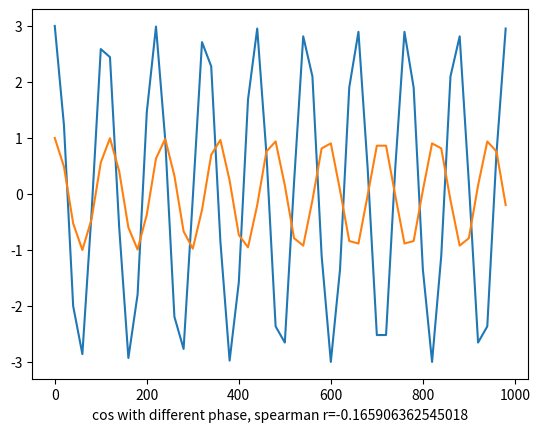

The matplotlib source for this figure:
# -*- coding: utf-8 -*-
"""
Created on Tue Jan 17 21:07:41 2017

[redacted]
"""
import numpy as np
import matplotlib.pyplot as plt
import scipy.stats as stat
import random as r
import math


A =[]
B =[]
T = np.arange(0, 1000, 20)

for t in T:
    A.append(3*math.cos(t))
    B.append(math.cos(10*t))
    
R = stat.spearmanr(A, B)[0]
    
plt.clf()
plt.plot(T, A)
plt.plot(T, B)
plt.xlabel('cos with different phase, spearman r='+ str(R))
plt.savefig('cos with different phase')
   
print(r)
